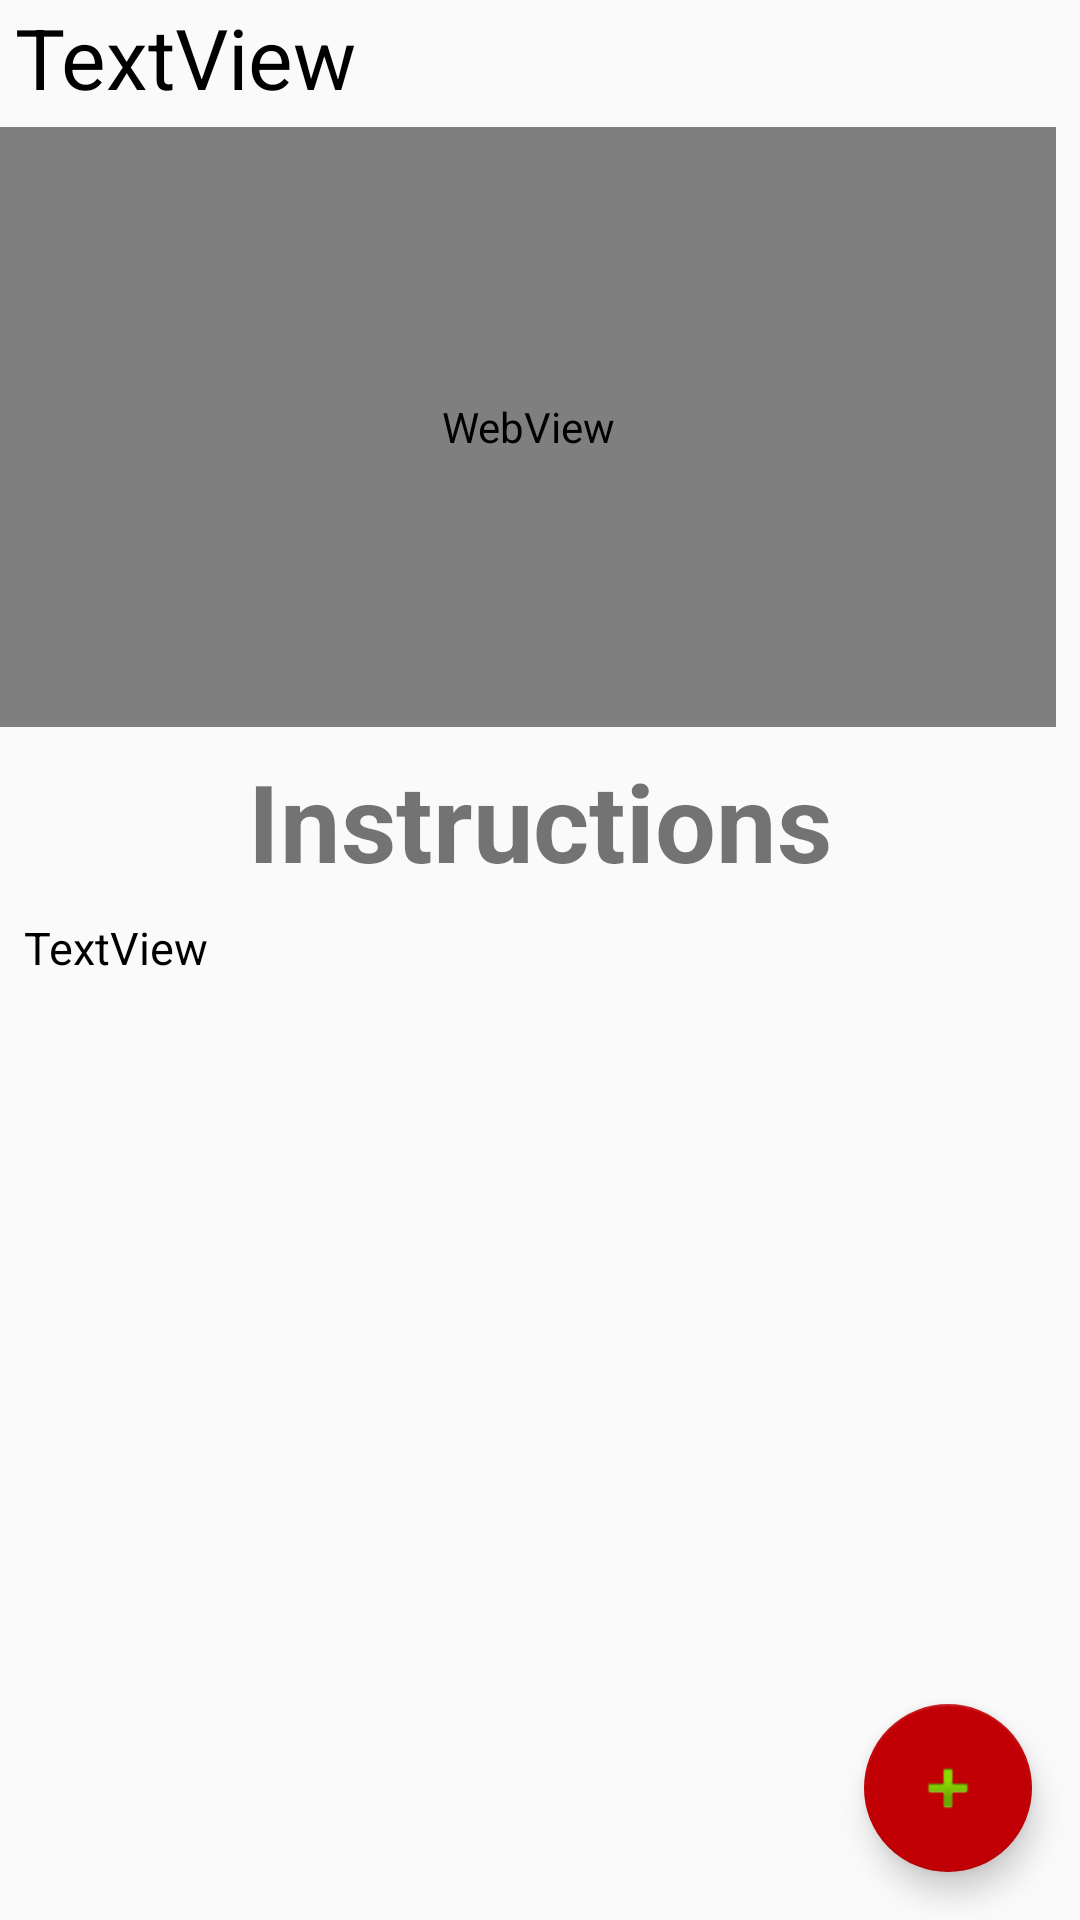

Reconstruct the res/layout file that produces this screen, plus the resources it refers to.
<!-- AndroidManifest.xml: application theme AppTheme -->
<!-- res/layout/activity_single_exercise_activity.xml -->
<?xml version="1.0" encoding="utf-8"?>
<android.support.constraint.ConstraintLayout xmlns:android="http://schemas.android.com/apk/res/android"
    xmlns:app="http://schemas.android.com/apk/res-auto"
    xmlns:tools="http://schemas.android.com/tools"
    android:id="@+id/coordinatorLayout"
    android:layout_width="match_parent"
    android:layout_height="match_parent"
    tools:context="com.example.gymguide.SingleExerciseActivity">


    <include
        android:id="@+id/include"
        layout="@layout/content_single_exercise_activty"
        android:layout_width="wrap_content"
        android:layout_height="wrap_content"
        app:layout_constraintEnd_toEndOf="parent"
        app:layout_constraintStart_toStartOf="parent"
        tools:layout_editor_absoluteY="90dp" />

    <WebView
        android:id="@+id/workout_video"
        android:layout_width="match_parent"
        android:layout_height="200dp"
        android:layout_marginTop="2dp"
        android:layout_marginEnd="8dp"
        app:layout_constraintEnd_toEndOf="parent"
        app:layout_constraintStart_toStartOf="parent"
        app:layout_constraintTop_toBottomOf="@+id/exercise_title"
        tools:srcCompat="@tools:sample/avatars" />

    
    
    
    
    
    
    
    
    
    
    
    
    

    <TextView
        android:id="@+id/exercise_title"
        android:layout_width="match_parent"
        android:layout_height="40dp"
        android:layout_marginTop="2dp"
        android:layout_marginLeft="5dp"
        android:text="TextView"
        android:textColor="@color/black"
        android:textSize="28sp"
        app:layout_constraintBottom_toTopOf="@+id/include"
        app:layout_constraintTop_toTopOf="parent"
        app:layout_constraintVertical_bias="0.041"
        tools:layout_editor_absoluteX="0dp" />

    <TextView
        android:id="@+id/instructions_textview"
        android:layout_width="wrap_content"
        android:layout_height="wrap_content"
        android:layout_marginBottom="288dp"
        android:text="Instructions"
        android:textSize="36sp"
        android:textStyle="bold"
        app:layout_constraintBottom_toBottomOf="parent"
        app:layout_constraintEnd_toEndOf="parent"
        app:layout_constraintStart_toStartOf="parent"
        app:layout_constraintTop_toBottomOf="@+id/workout_video"
        app:layout_constraintVertical_bias="0.115" />

    <TextView
        android:id="@+id/description_textview"
        android:layout_width="match_parent"
        android:layout_height="wrap_content"
        android:layout_marginStart="8dp"
        android:layout_marginLeft="8dp"
        android:layout_marginTop="8dp"
        android:layout_marginEnd="8dp"
        android:text="TextView"
        android:textSize="15dp"
        android:textColor="@color/black"
        app:layout_constraintEnd_toEndOf="parent"
        app:layout_constraintStart_toStartOf="parent"
        app:layout_constraintTop_toBottomOf="@+id/instructions_textview" />

    <android.support.design.widget.FloatingActionButton
        android:id="@+id/btnAddWorkout"
        android:layout_width="wrap_content"
        android:layout_height="wrap_content"
        android:layout_marginEnd="16dp"
        android:layout_marginBottom="16dp"
        android:clickable="true"
        app:backgroundTint="@color/colorPrimary"
        app:layout_constraintBottom_toBottomOf="parent"
        app:layout_constraintEnd_toEndOf="parent"
        app:rippleColor="@color/colorPrimaryDark"
        app:srcCompat="@android:drawable/ic_input_add" />

</android.support.constraint.ConstraintLayout>
<!-- res/layout/content_single_exercise_activty.xml (included above) -->
<?xml version="1.0" encoding="utf-8"?>
<android.support.constraint.ConstraintLayout xmlns:android="http://schemas.android.com/apk/res/android"
    xmlns:app="http://schemas.android.com/apk/res-auto"
    xmlns:tools="http://schemas.android.com/tools"
    android:layout_width="match_parent"
    android:layout_height="match_parent"
    app:layout_behavior="@string/appbar_scrolling_view_behavior"
    tools:context="com.example.gymguide.SingleExerciseActivity"
    tools:showIn="@layout/activity_single_exercise_activity">

</android.support.constraint.ConstraintLayout>
<!-- resources referenced by this layout -->
<resources>
  <color name="black">#000000</color>
  <color name="colorPrimary">#c10005</color>
  <color name="colorPrimaryDark">#f40006</color>
  <color name="red">#f40006</color>
  <style name="AppTheme" parent="Theme.AppCompat.Light.DarkActionBar">
          
          <item name="colorPrimary">@color/colorPrimary</item>
          <item name="colorPrimaryDark">@color/colorPrimaryDark</item>
          <item name="colorAccent">@color/black</item>
          <item name="windowActionBar">false</item>
          <item name="windowNoTitle">true</item>
      </style>
</resources>
